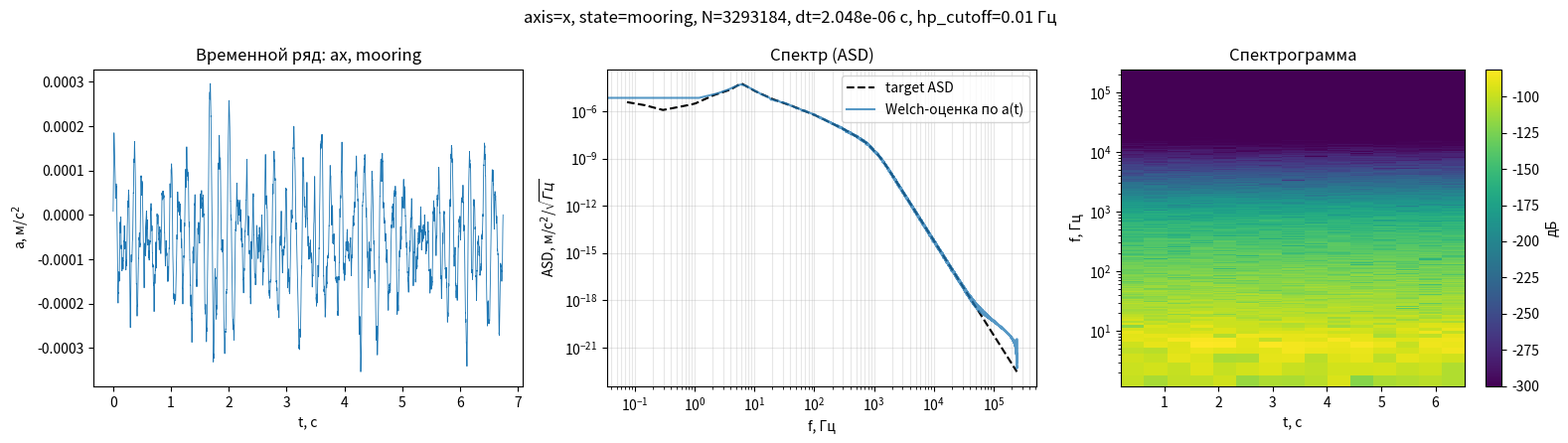

This figure's Python source:
"""
vibration_gen.py
=================

Основной скрипт генерации вибрационного ускорения платформы
(mooring / sailing) по трём осям.

Структура:

  gen_vibration_trace()      -- одна ось, метод случайных фаз
                                (Timmer & Koenig) по табличной ASD;
  generate_vibration()       -- ОСНОВНАЯ ГЕНЕРАЦИЯ: по флагу state
                                ('mooring' / 'sailing') возвращает
                                ax, ay, az (+ служебную информацию);
  plot_vibration_overview()  -- ОТРИСОВКА: принимает уже готовый a(t)
                                (ничего не генерирует сама);
  main                       -- вызывает generate_vibration(), затем
                                передаёт результат в отрисовку.

Чтобы использовать как библиотеку из другого скрипта:

    from vibration_gen import generate_vibration
    ax, ay, az, info = generate_vibration(state='sailing', N=..., dt=...)

Ослабление платформы (platform_atten_db) убрано: сигнал строится ровно
по табличной ASD (с учётом резонансных горбов res_lines и
антиалиасингового спада) и ВЧ-фильтра акселерометра.

Если N и dt не заданы, сетка подбирается автоматически функцией
suggest_grid() под диапазон f_nodes таблицы выбранного состояния
(N, dt из параметров короткого EKF-окна для просмотра спектра в диапазоне
1e-3..1e3 Гц непригодны: Df = 1/T ~ 30 Гц при T=33 мс).
"""

import numpy as np
import matplotlib.pyplot as plt
from scipy.signal import butter, filtfilt, welch, spectrogram


# ============================================================
# Таблицы ASD [м/с^2 / sqrt(Гц)], узлы по осям и состояниям
# ============================================================
lk_m = 50
lk_s = 100
_ASD_TABLES = {
    'mooring': {
        'f_nodes': np.array([1e-3, 3e-2, 0.1, 0.3, 1.0, 2.0, 4.0, 6.0,
                              10.0, 20.0, 40.0, 100.0, 300.0, 1000.0]),
        'axis': {
            'x': np.array([2.3e-4, 2.3e-4, 1.8e-4, 6.0e-5, 1.5e-4, 5.0e-4,
                           1.2e-3, 3.0e-3, 1.0e-3, 3.0e-4, 1.2e-4, 3.0e-5,
                           4.0e-6, 3.0e-7])/lk_m,
            'y': np.array([2.0e-4, 2.0e-4, 1.6e-4, 5.0e-5, 1.3e-4, 4.5e-4,
                           1.0e-3, 2.5e-3, 9.0e-4, 2.5e-4, 1.0e-4, 2.5e-5,
                           3.5e-6, 2.5e-7])/lk_m,
            'z': np.array([5.5e-5, 5.5e-5, 5.0e-5, 3.0e-5, 8.0e-5, 3.0e-4,
                           8.0e-4, 2.8e-3, 1.1e-3, 3.2e-4, 1.3e-4, 3.2e-5,
                           4.2e-6, 3.0e-7])/lk_m,
        },
        'res_lines': [],
    },
    # Значения ниже откалиброваны по оцифровке рисунка Fig. (PSD для
    # sailing-состояния): пиксельные координаты кривых a_x/a_y/a_z были
    # сняты с картинки (граница осей на изображении: X от 1e-3 до 1e3 Гц,
    # Y от 1e0 до 1e-7 (м/с^2/√Гц), лог-лог) и пересчитаны в частоты/ASD.
    # Прежние узлы были систематически завышены: в 5-40 раз на низком
    # плато (1e-3..3e-2 Гц) и в "впадине" 1-40 Гц; у самого пика
    # (0.1-0.6 Гц) и выше 70 Гц совпадение и раньше было неплохим.
    # Значения ниже -- это БАЗОВАЯ (сглаженная) кривая ДО умножения на
    # узкополосные резонансные горбы res_lines (они по-прежнему
    # добавляются кодом поверх, поэтому в узлах 6/10/20/40 Гц заложены
    # величины немного ниже видимых на графике пиков -- сам пик даёт
    # множитель res_lines).
    'sailing': {
        'f_nodes': np.array([1e-3, 1e-2, 3e-2, 0.1, 0.15, 0.3, 0.6, 1.0,
                              2.0, 4.0, 6.0, 10.0, 20.0, 40.0, 70.0, 100.0,
                              200.0, 400.0, 1000.0]),
        'axis': {
            'x': np.array([2.0e-3, 3.5e-3, 5.5e-3, 9.0e-2, 1.0e-1, 4.0e-2,
                           4.5e-3, 1.1e-3, 2.8e-4, 1.0e-4, 1.5e-4, 1.2e-4,
                           6.0e-5, 5.0e-5, 4.0e-5, 3.0e-5, 4.0e-6, 4.0e-6,
                           3.0e-7])/lk_s,
            'y': np.array([4.0e-4, 7.5e-4, 1.3e-3, 3.3e-2, 3.6e-2, 2.8e-2,
                           3.2e-3, 9.5e-4, 2.2e-4, 1.2e-4, 1.6e-4, 1.0e-4,
                           9.0e-5, 3.0e-5, 3.0e-5, 3.0e-5, 5.0e-6, 1.5e-5,
                           1.5e-6])/lk_s,
            'z': np.array([1.2e-4, 1.3e-4, 5.0e-4, 1.0e-1, 1.9e-1, 2.7e-2,
                           3.0e-3, 6.0e-4, 1.2e-4, 6.0e-5, 4.5e-4, 1.2e-3,
                           1.0e-4, 8.0e-5, 8.0e-5, 2.0e-5, 8.0e-6, 1.0e-5,
                           5.0e-7])/lk_s,
        },
        'res_lines': [(6.0, 10, 1.2), (12.0, 12, 0.8), (24.0, 15, 0.5),
                      (45.0, 15, 0.4)],
    },
}


# ============================================================
# Генерация одной оси
# ============================================================

def _synthesize_from_asd(freqs, target_asd, N, fs, rng):
    """
    Строит реализацию временного ряда с заданной ОДНОСТОРОННЕЙ
    амплитудной спектральной плотностью target_asd(freqs) [ед/√Гц],
    методом случайных фаз (Timmer & Koenig).
    """
    n_freq = len(freqs)
    amp = target_asd * np.sqrt(N * fs / 2.0)

    phase = rng.uniform(0, 2*np.pi, n_freq)
    Xf = amp * np.exp(1j*phase)

    Xf[0] = amp[0] * rng.normal() * np.sqrt(2.0)
    if N % 2 == 0:
        Xf[-1] = amp[-1] * rng.normal() * np.sqrt(2.0)

    return np.fft.irfft(Xf, n=N)


def gen_vibration_trace(N, dt, axis='z', state='mooring', seed=None,
                         hp_cutoff=0.01, hp_order=2,
                         f_low_phys=None, aa_cutoff_factor=1.0,
                         return_components=False):
    """
    Генерация одноосевой реализации вибрационного ускорения платформы,
    приближённой к измеренным ASD (Qiao 2025) для состояний
    'mooring' и 'sailing'.

    seed -- int, None или np.random.SeedSequence (всё, что принимает
    np.random.default_rng).
    """
    if axis not in ('x', 'y', 'z'):
        raise ValueError("axis must be 'x', 'y' or 'z'")
    if state not in _ASD_TABLES:
        raise ValueError("state must be 'mooring' or 'sailing'")

    rng = np.random.default_rng(seed)
    fs = 1.0 / dt
    freqs = np.fft.rfftfreq(N, d=dt)
    freqs_safe = freqs.copy()
    freqs_safe[0] = freqs_safe[1] * 0.5  # избегаем log(0)

    table = _ASD_TABLES[state]
    f_nodes = table['f_nodes']
    asd_nodes = table['axis'][axis]
    res_lines = table['res_lines']

    _danger_f = 0.05
    if hp_cutoff > _danger_f:
        print(f"[gen_vibration_trace] ВНИМАНИЕ: hp_cutoff={hp_cutoff} Гц "
              f"может начать резать реальный низкочастотный вибрационный "
              f"сигнал (пик ASD лежит в районе 0.1-1 Гц) -- держите "
              f"cutoff в районе 0.01 Гц или ниже")
    if f_low_phys is not None:
        pass  # справочно, не используется как порог отсечки

    log_target = np.interp(np.log10(freqs_safe),
                            np.log10(f_nodes), np.log10(asd_nodes))
    target_asd = 10 ** log_target

    for f0, q, rel_amp in res_lines:
        target_asd *= 1.0 + rel_amp * np.exp(-0.5*((freqs_safe - f0)/(f0/q))**2)

    f_aa = f_nodes[-1] * aa_cutoff_factor
    target_asd *= 1.0 / (1.0 + (freqs_safe / f_aa)**6)

    raw = _synthesize_from_asd(freqs_safe, target_asd, N, fs, rng)

    wn = hp_cutoff / (fs/2)
    if 0 < wn < 1:
        b, a_f = butter(hp_order, wn, btype='high')
        a_trace = filtfilt(b, a_f, raw)
    else:
        a_trace = raw

    if return_components:
        return a_trace, {'raw': raw, 'target_asd': target_asd, 'freqs': freqs_safe}
    return a_trace


# ============================================================
# Автоподбор сетки (N, dt) под диапазон f_nodes таблицы
# ============================================================

def suggest_grid(state, low_res_factor=3.0, high_margin=2.5,
                  max_N=4_000_000, verbose=True):
    """
    Подбирает (N, dt), самосогласованные с диапазоном частот таблицы
    ASD выбранного состояния (`state`).

    Требования:
      - Nyquist: fs = 1/dt должна быть заметно выше верхнего узла
        таблицы f_max. Берём fs = high_margin * f_max.
      - Частотное разрешение БПФ Df = 1/T = 1/(N*dt) должно быть
        заметно МЕНЬШЕ нижнего узла таблицы f_min. Берём
        Df = f_min / low_res_factor.

    Если "честное" N превышает `max_N`, N обрезается до max_N, fs
    сохраняется, а достигнутое разрешение Df оказывается хуже
    желаемого -- об этом печатается предупреждение.

    Возвращает dict с полями N, dt, fs, T, df, f_min, f_max, warning.
    """
    if state not in _ASD_TABLES:
        raise ValueError("state must be 'mooring' or 'sailing'")

    f_nodes = _ASD_TABLES[state]['f_nodes']
    f_min, f_max = f_nodes[0], f_nodes[-1]

    fs = high_margin * f_max
    df_target = f_min / low_res_factor
    T_target = 1.0 / df_target
    N_target = int(np.ceil(T_target * fs))

    warning = None
    N = N_target
    if N_target > max_N:
        N = int(max_N)
        T_actual = N / fs
        df_actual = 1.0 / T_actual
        warning = (
            f"[suggest_grid:{state}] 'Честная' сетка требует N={N_target:,} "
            f"отсчётов (T={T_target:.1f} с при fs={fs:.1f} Гц), чтобы разрешить "
            f"f_min={f_min:g} Гц с запасом x{low_res_factor:g}. Это больше "
            f"max_N={max_N:,}, поэтому N ограничен до {max_N:,}. "
            f"Достигнутое разрешение Df={df_actual:.3g} Гц (T={T_actual:.1f} с) "
            f"вместо желаемых Df={df_target:.3g} Гц -- структура ASD в районе "
            f"{df_actual*3:.3g} Гц и ниже может быть недостоверна/усреднена. "
            f"Поднимите max_N, если нужна более честная картина у 1e-3..1e-2 Гц."
        )

    dt = 1.0 / fs
    T = N * dt
    df = 1.0 / T

    info = dict(N=N, dt=dt, fs=fs, T=T, df=df, f_min=f_min, f_max=f_max,
                warning=warning)

    if verbose:
        print(f"[suggest_grid:{state}] N={N:,}, dt={dt:.3e} с, fs={fs:.1f} Гц, "
              f"T={T:.1f} с, Df={df:.3g} Гц (диапазон таблицы "
              f"{f_min:g}..{f_max:g} Гц)")
        if warning:
            print(warning)

    return info


# ============================================================
# ОСНОВНАЯ ГЕНЕРАЦИЯ: по флагу state -> ax, ay, az
# ============================================================

def generate_vibration(state, N_RP, T_RP, seed=42,
                        hp_cutoff=0.01, hp_order=2,
                        aa_cutoff_factor=1.0, N_sim=1):
    """
    Генерирует вибрационное ускорение по трём осям для выбранного
    состояния платформы на сетке окна пайплайна.

    Параметры
    ---------
    state : 'mooring' | 'sailing'
        Флаг состояния -- определяет таблицу ASD и резонансные горбы.
    N_RP : int
        Число отсчётов в одном окне.
    T_RP : float
        Длительность одного окна, с. Шаг сетки dt = T_RP / N_RP.
    seed : int | None
        Базовый seed. Для осей x, y, z из него порождаются независимые
        дочерние потоки (SeedSequence.spawn), поэтому оси
        некоррелированы между собой, но результат воспроизводим.
    hp_cutoff, hp_order, aa_cutoff_factor
        Параметры ВЧ-фильтра акселерометра и антиалиасингового спада
        (пробрасываются в gen_vibration_trace).
    N_sim : int
        Число подряд идущих окон. Общая длина реализации
        N = N_sim * N_RP (по умолчанию одно окно).

    Возвращает
    ----------
    ax, ay, az : np.ndarray  -- ускорения по осям, м/с^2
    info : dict
        state, N, dt, fs, t (вектор времени), hp_cutoff и
        'dbg' = {'x': {...}, 'y': {...}, 'z': {...}} с целевой ASD
        (target_asd, freqs, raw) для каждой оси.
    """
    if state not in _ASD_TABLES:
        raise ValueError("state must be 'mooring' or 'sailing'")

    dt = T_RP / N_RP
    N = int(N_sim) * int(N_RP)
    fs = 1.0 / dt

    f_max = _ASD_TABLES[state]['f_nodes'][-1]
    if fs / 2.0 < f_max:
        print(f"[generate_vibration] ВНИМАНИЕ: fs/2={fs/2:.3g} Гц ниже "
              f"верхнего узла таблицы {f_max:g} Гц -- ВЧ-часть ASD "
              f"будет обрезана по Найквисту")

    child_seeds = np.random.SeedSequence(seed).spawn(3)

    traces, dbgs = {}, {}
    for ax_name, ss in zip(('x', 'y', 'z'), child_seeds):
        traces[ax_name], dbgs[ax_name] = gen_vibration_trace(
            N, dt, axis=ax_name, state=state, seed=ss,
            hp_cutoff=hp_cutoff, hp_order=hp_order,
            aa_cutoff_factor=aa_cutoff_factor,
            return_components=True)

    info = dict(state=state, N=N, dt=dt, fs=fs,
                t=np.arange(N) * dt, hp_cutoff=hp_cutoff, dbg=dbgs)
    return traces['x'], traces['y'], traces['z'], info


# ============================================================
# ОТРИСОВКА: принимает уже готовые данные, ничего не генерирует
# ============================================================

def plot_vibration_overview(a_t, info, axis, nperseg_frac=8):
    """
    Строит для готовой реализации a(t) одной оси:
      - временной ряд;
      - целевую ASD (табличную, по которой строился сигнал) и
        Welch-оценку ASD по самой реализации;
      - спектрограмму (time-frequency picture).

    Параметры
    ---------
    a_t  : np.ndarray -- ускорение одной оси (из generate_vibration).
    info : dict       -- словарь info, возвращённый generate_vibration.
    axis : 'x' | 'y' | 'z' -- какая это ось (для подписей и выбора
           целевой ASD из info['dbg']).
    """
    state = info['state']
    N, dt, fs, t = info['N'], info['dt'], info['fs'], info['t']
    dbg = info['dbg'][axis]

    # nperseg для Welch/спектрограммы: не больше N; не мельчим сегмент
    # сильнее, чем нужно для усреднения, и не теряем разрешение у
    # нижних узлов таблицы.
    nperseg = int(np.clip(N // nperseg_frac, 1024, N))
    f_welch, Pxx = welch(a_t, fs=fs, nperseg=nperseg)
    asd_welch = np.sqrt(Pxx)

    f_spec, t_spec, Sxx = spectrogram(a_t, fs=fs, nperseg=nperseg,
                                       noverlap=nperseg // 2)

    fig, axs = plt.subplots(1, 3, figsize=(16, 4.5))

    axs[0].plot(t, a_t, lw=0.6)
    axs[0].set_xlabel('t, с')
    axs[0].set_ylabel(r'a, м/с$^2$')
    axs[0].set_title(f'Временной ряд: a{axis}, {state}')

    axs[1].loglog(dbg['freqs'], dbg['target_asd'], 'k--', lw=1.5, label='target ASD')
    axs[1].loglog(f_welch, asd_welch, alpha=0.75, label='Welch-оценка по a(t)')
    axs[1].set_xlabel('f, Гц')
    axs[1].set_ylabel(r'ASD, м/с$^2$/$\sqrt{Гц}$')
    axs[1].set_title('Спектр (ASD)')
    axs[1].legend()
    axs[1].grid(True, which='both', alpha=0.3)

    im = axs[2].pcolormesh(t_spec, f_spec, 10*np.log10(Sxx + 1e-30), shading='auto')
    axs[2].set_yscale('log')
    axs[2].set_ylim(max(f_spec[1], 1e-3), fs/2)
    axs[2].set_xlabel('t, с')
    axs[2].set_ylabel('f, Гц')
    axs[2].set_title('Спектрограмма')
    fig.colorbar(im, ax=axs[2], label='дБ')

    fig.suptitle(f'axis={axis}, state={state}, N={N}, dt={dt:.3e} с, '
                 f'hp_cutoff={info["hp_cutoff"]} Гц')
    fig.tight_layout()
    return fig


# ============================================================
# main
# ============================================================

def main():
    # ---------------- настройки ----------------
    STATE = 'mooring'      # флаг состояния: 'mooring' или 'sailing'
    SEED = 42
    HP_CUTOFF = 0.01

    N_RP = 16384           # отсчётов в одном окне
    T_RP = 33.556e-3           # длительность одного окна, с
    N_SIM = 201             # число подряд идущих окон по N_RP отсчётов

    DO_PLOT = True
    # -------------------------------------------

    # 1) ОСНОВНАЯ ГЕНЕРАЦИЯ
    ax, ay, az, info = generate_vibration(
        STATE, N_RP, T_RP, seed=SEED,
        hp_cutoff=HP_CUTOFF, N_sim=N_SIM)

    # Нарезка на окна по N_RP отсчётов: windows[axis][i] -- i-е окно

    print(f"Сгенерировано: state={info['state']}, N={info['N']:,}, "
          f"dt={info['dt']:.3e} с, T={info['N']*info['dt']:.3g} с"
          + (f", окон N_sim={N_SIM} x N_RP={N_RP}" ""))
    print(f"  RMS ax={np.std(ax):.3e}, ay={np.std(ay):.3e}, "
          f"az={np.std(az):.3e} м/с^2")

    # 2) ОТРИСОВКА (получает уже готовые ax, ay, az)
    if DO_PLOT:
        for axis_name, a_t in (('x', ax), ('y', ay), ('z', az)):
            plot_vibration_overview(a_t, info, axis_name)
        plt.show()

    return ax, ay, az, info


if __name__ == "__main__":
    main()
